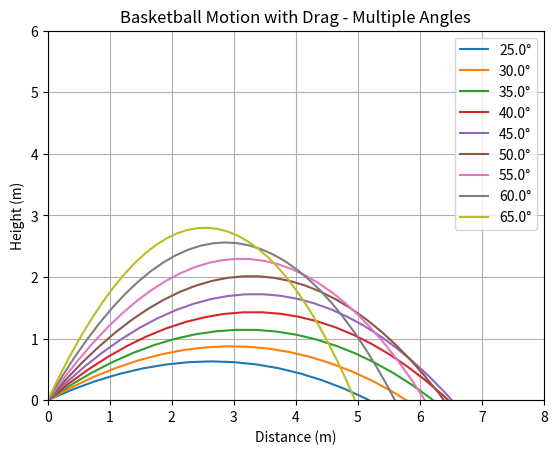

Write Python code to recreate this figure.
import numpy as np
from scipy.integrate import solve_ivp
import matplotlib.pyplot as plt

g = 9.81
rho = 1.225 # air density at sea level
Cd = 0.5 # basketball drag
r = 0.12 # basketball radius
A = np.pi * r**2 # basketball cross-sectional area
m = 0.6 # basketball mass
k = 0.5 * rho * Cd * A # the drag constant

def multi_equations(t, y): # t is time, y is the state vector. a state vector is all positions and velocities for all angles
    n_angles = len(y) // 4
    state = y.reshape((n_angles, 4)) # Reshapes the flat list y into a 2D array with n_angles rows and 4 columns.

    derivatives = np.zeros_like(state) # creates an empty array of the same shape as state

    for i in range(n_angles): # loops over each angle
        x, y_pos, vx, vy = state[i] # unpacks position and velocity for angle i
        v = np.sqrt(vx**2 + vy**2) # calculates total speed using pythagorean theorem

        derivatives[i, 0] = vx # calculates the derivative of x
        derivatives[i, 1] = vy # calculates the derivative of y

        derivatives[i, 2] = -(k / m) * v * vx # velocity derivative of x
        derivatives[i, 3] = -g - (k / m) * v * vy # velocity derivative of y

    return derivatives.flatten() # returns the flattened derivatives array

v0 = 8.50 # average speed of a 3 point shot
angles = np.linspace(25, 65, 9)  # 9 evenly spaced angles from 25° to 65°
angles_rad = np.radians(angles) # converts angles to radians

y0 = [] # empty list to store initial conditions for each angle
for angle in angles_rad:
	y0.extend([0, 0, v0 * np.cos(angle), v0 * np.sin(angle)]) # starting x position, y position, x velocity, y velocity

sol = solve_ivp(multi_equations, (0, 5), y0, t_eval=np.linspace(0, 5, 100)) # solves the ODE using solve_ivp

plt.figure()
n_angles = len(angles) # how many angles we have
for i in range(n_angles): # loops over each angle
    x_index = i * 4 # calculate where this angles x position is stored in sol.y
    y_index = i * 4 + 1 # calculate where this angles y position is stored in sol.y
    plt.plot(sol.y[x_index], sol.y[y_index], label=f'{angles[i]}°') # plots the angle's trajectory

plt.xlabel('Distance (m)')
plt.ylabel('Height (m)')
plt.title('Basketball Motion with Drag - Multiple Angles')
plt.legend()
plt.grid(True)
plt.xlim([0, 8])
plt.ylim([0, 6])
plt.show()
